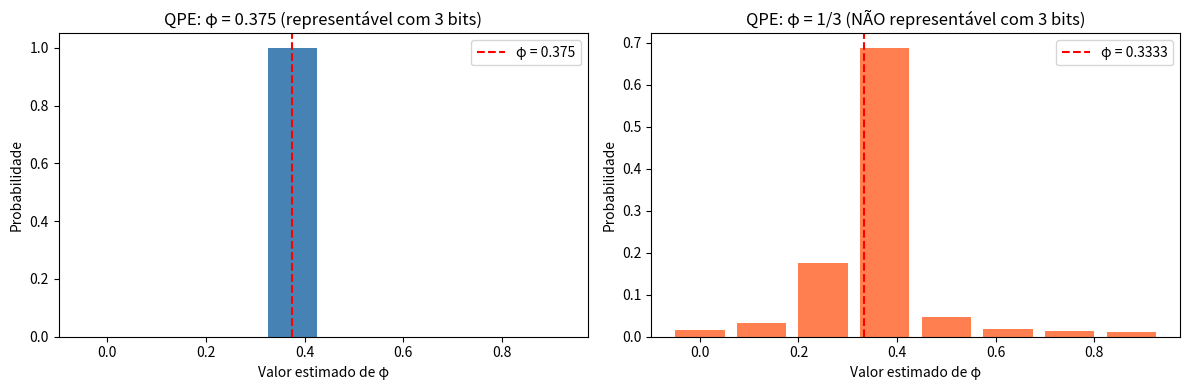
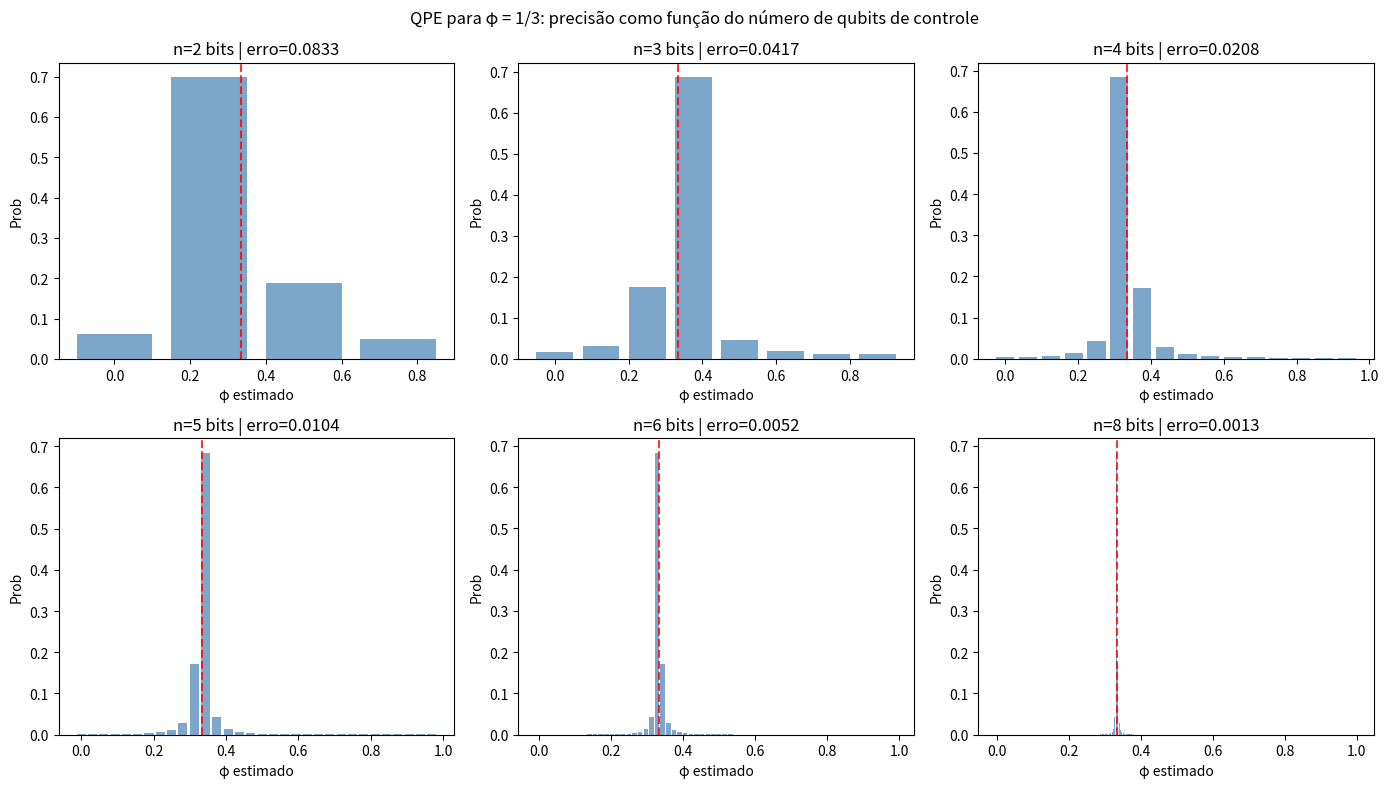

Recreate these plots in Python, in order.
import numpy as np
import matplotlib.pyplot as plt
from scipy.linalg import expm

def qft_matrix(n):
    """Matriz da QFT para n estados."""
    omega = np.exp(2j * np.pi / n)
    return np.array([[omega**(j*k) for k in range(n)] for j in range(n)]) / np.sqrt(n)

def qpe_simulate(phi, n_control_bits):
    """
    Simula QPE para unitário U com autovalor e^(2πiφ).
    Retorna distribuição de probabilidades sobre os 2^n resultados.
    """
    N = 2**n_control_bits
    
    # Após kickback com U^k: amplitude e^(2πi·k·φ)
    state = np.array([np.exp(2j * np.pi * k * phi) for k in range(N)]) / np.sqrt(N)
    
    # QFT inversa
    QFT = qft_matrix(N)
    IQFT = QFT.conj().T
    state_out = IQFT @ state
    
    # Probabilidades
    probs = np.abs(state_out)**2
    return probs

# Caso 1: φ exatamente representável
phi_exact = 3/8  # 3 bits: 0.011 em binário
n_bits = 3
probs = qpe_simulate(phi_exact, n_bits)
outcomes = np.arange(2**n_bits)

fig, axes = plt.subplots(1, 2, figsize=(12, 4))

axes[0].bar(outcomes / 2**n_bits, probs, width=1/2**n_bits * 0.8, color='steelblue')
axes[0].axvline(phi_exact, color='red', linestyle='--', label=f'φ = {phi_exact}')
axes[0].set_xlabel('Valor estimado de φ')
axes[0].set_ylabel('Probabilidade')
axes[0].set_title(f'QPE: φ = {phi_exact} (representável com {n_bits} bits)')
axes[0].legend()

# Caso 2: φ não exatamente representável
phi_inexact = 1/3
probs2 = qpe_simulate(phi_inexact, n_bits)

axes[1].bar(outcomes / 2**n_bits, probs2, width=1/2**n_bits * 0.8, color='coral')
axes[1].axvline(phi_inexact, color='red', linestyle='--', label=f'φ = {phi_inexact:.4f}')
axes[1].set_xlabel('Valor estimado de φ')
axes[1].set_ylabel('Probabilidade')
axes[1].set_title(f'QPE: φ = 1/3 (NÃO representável com {n_bits} bits)')
axes[1].legend()

plt.tight_layout()
plt.show()

print(f'Caso exato: toda amplitude concentrada em {phi_exact}')
print(f'Caso inexato: amplitude distribuída — maior prob em {outcomes[np.argmax(probs2)]/2**n_bits:.4f}')

# --- Verificação com operador concreto ---
# U = rotação por ângulo θ em 2D
theta = 2 * np.pi * (3/8)  # phase = 3/8
U = np.array([[np.cos(theta), -np.sin(theta)],
              [np.sin(theta),  np.cos(theta)]])

# Autovalores de U
eigvals = np.linalg.eigvals(U)
phases_exact = np.angle(eigvals) / (2 * np.pi)

print(f'U = rotação por 2π × (3/8) = {np.degrees(theta):.1f}°')
print(f'Autovalores de U: {eigvals.round(4)}')
print(f'Fases (em unidades de 2π): {phases_exact.round(4)}')
print(f'  -> φ₁ = +3/8 = {3/8:.4f}')
print(f'  -> φ₂ = -3/8 ≡ 5/8 = {5/8:.4f}')
print()
print('QPE extrai essas fases — o espectro de U expresso em binário.')

# --- Precisão cresce com número de bits ---
phi_target = 1/3  # irracional em binário
bit_counts = [2, 3, 4, 5, 6, 8]

fig, axes = plt.subplots(2, 3, figsize=(14, 8))
axes = axes.flatten()

for i, n in enumerate(bit_counts):
    probs = qpe_simulate(phi_target, n)
    N = 2**n
    outcomes = np.arange(N)
    best_estimate = outcomes[np.argmax(probs)] / N
    error = abs(best_estimate - phi_target)
    
    axes[i].bar(outcomes / N, probs, width=0.8/N, color='steelblue', alpha=0.7)
    axes[i].axvline(phi_target, color='red', linestyle='--', alpha=0.8)
    axes[i].set_title(f'n={n} bits | erro={error:.4f}')
    axes[i].set_xlabel('φ estimado')
    axes[i].set_ylabel('Prob')

plt.suptitle('QPE para φ = 1/3: precisão como função do número de qubits de controle', 
             fontsize=12)
plt.tight_layout()
plt.show()

print('Precisão: com n bits, o erro é no máximo 2^(-n).')
print('Cada bit adicional de controle DUPLICA a precisão.')
